Run: headless pygame with SDL's dummy video driver; simulated clock (each Clock.tick advances the game by its frame time, no real sleeping); random seed 0; keys injected as events and as key.get_pressed() state; no mouse input.
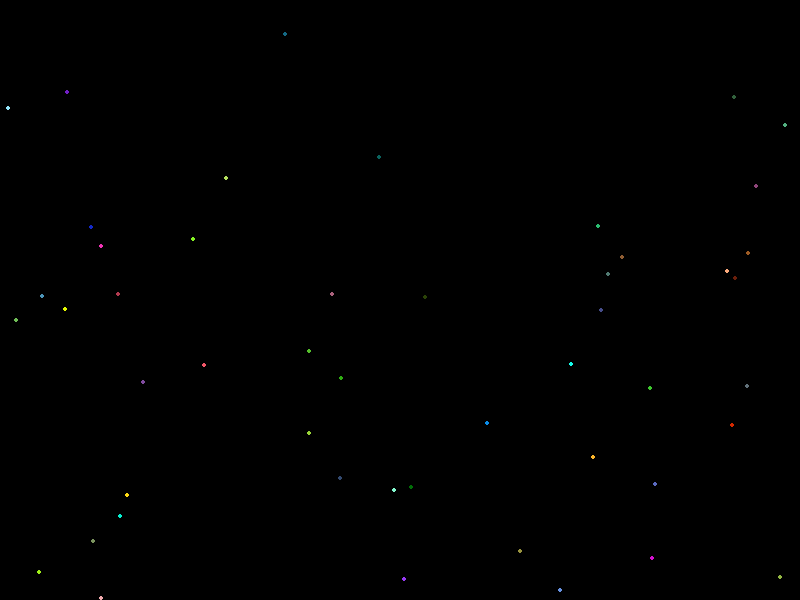
Frame 1 of 4 · flips 1–60 · no input
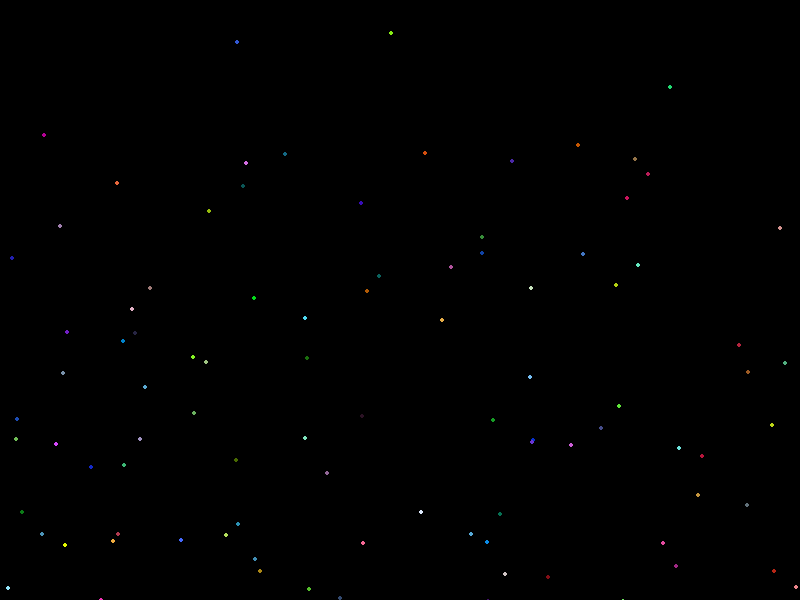
Frame 2 of 4 · flips 61–180 · tapped SPACE, RETURN · held RIGHT (→), D
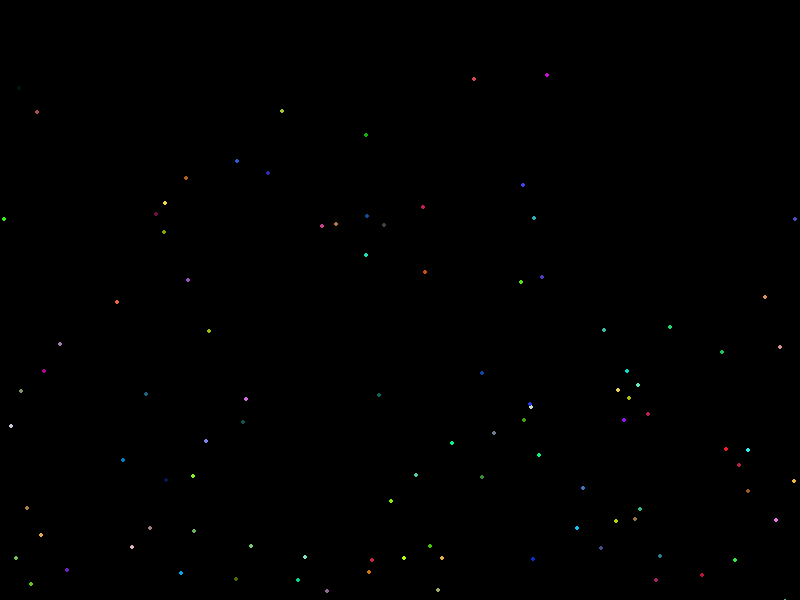
Frame 3 of 4 · flips 181–300 · held DOWN (↓), S
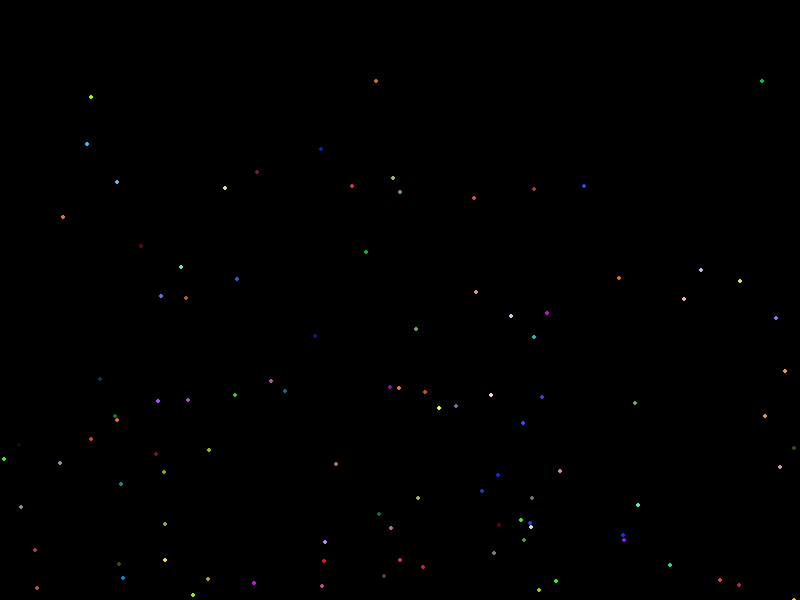
Frame 4 of 4 · flips 301–420 · held LEFT (←), A, UP (↑), W

The pygame program that drew these frames:

import pygame
import random

# Initialize Pygame
pygame.init()

# Set up the screen
screen_width = 800
screen_height = 600
screen = pygame.display.set_mode((screen_width, screen_height))
pygame.display.set_caption("Sparkling Animation")

# Define colors
WHITE = (255, 255, 255)

# Function to generate random sparkling colors
def random_color():
    return (random.randint(0, 255), random.randint(0, 255), random.randint(0, 255))

# Main loop
running = True
clock = pygame.time.Clock()
sparkles = []

while running:
    # Event handling
    for event in pygame.event.get():
        if event.type == pygame.QUIT:
            running = False

    # Generate new sparkles
    if len(sparkles) < 100:
        sparkles.append([random.randint(0, screen_width),
                         random.randint(0, screen_height),
                         random.randint(1, 5),
                         random_color()])

    # Clear the screen
    screen.fill((0, 0, 0))
    
    # Draw and update sparkles
    for sparkle in sparkles:
        sparkle[1] += sparkle[2]  # Move sparkle downwards
        pygame.draw.circle(screen, sparkle[3], (sparkle[0], sparkle[1]), 2)  # Draw sparkle
        if sparkle[1] > screen_height:  # If sparkle is out of screen, remove it
            sparkles.remove(sparkle)

    # Update the display
    pygame.display.flip()

    # Cap the frame rate
    clock.tick(60)

# Quit Pygame
pygame.quit()
